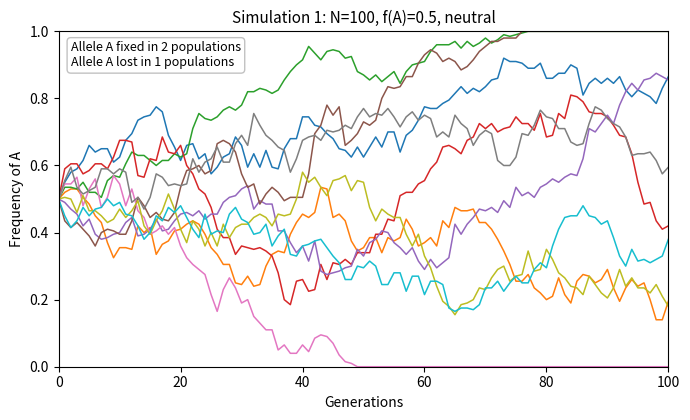
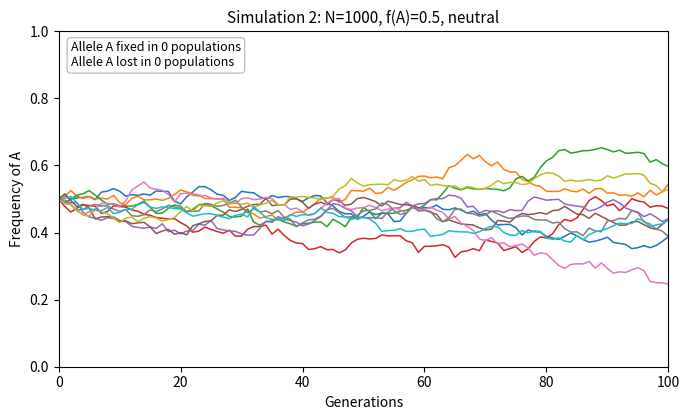
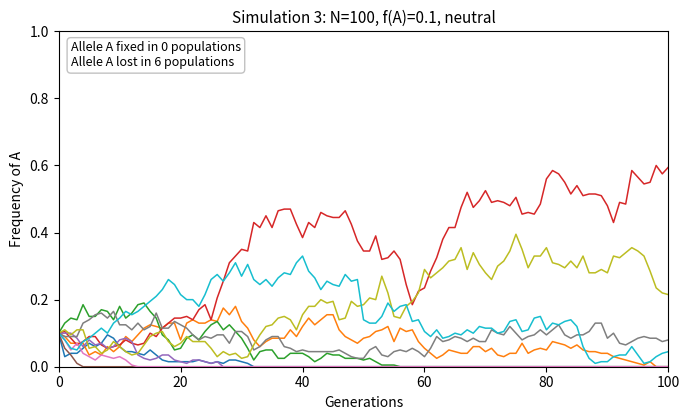
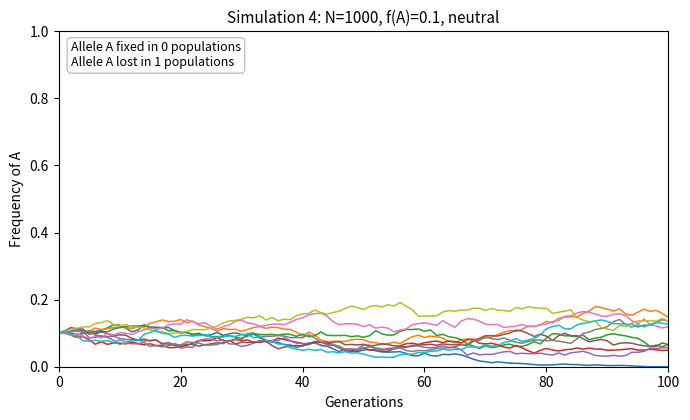
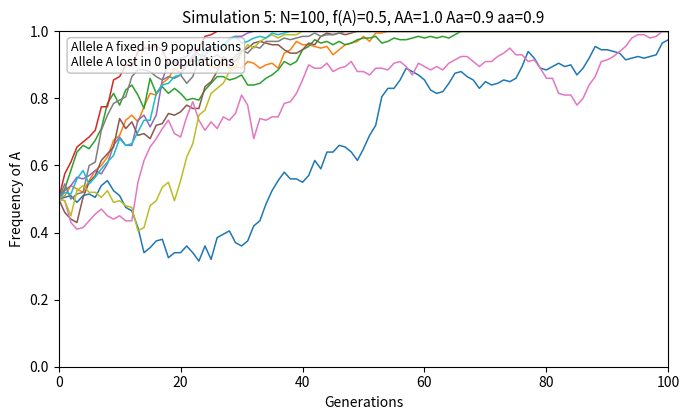
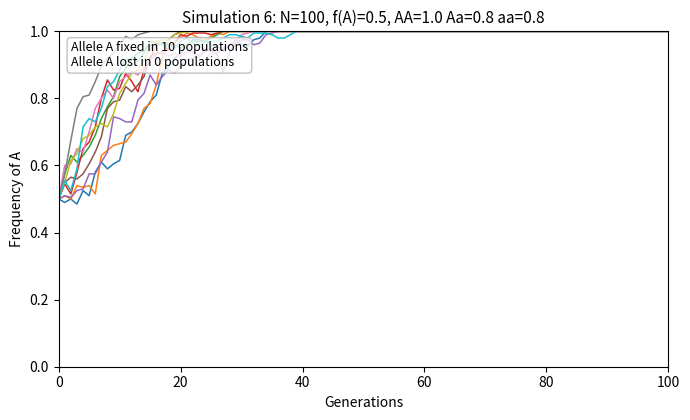

These charts were generated, in order, by the following Python code:
"""Generate allele-frequency trajectory plots for each Lab 9 simulation,
styled like the evobir wf_model app (10 replicate lines, f(A) vs generations,
with a fixed/lost readout). Plots match "Run 1" of each recorded data table
(seed 7), so the figures are consistent with Lab09_PopGenetics_Completed.docx.

Run:  python3 make_plots.py   ->  writes plots/sim1.png ... sim6.png
"""

import os
import random

import matplotlib
matplotlib.use("Agg")
import matplotlib.pyplot as plt

GENERATIONS = 100
REPLICATES = 10
COLORS = plt.cm.tab10.colors

# (id, title, N, p0, wAA, wAa, waa)
SIMS = [
    (1, "Simulation 1: N=100, f(A)=0.5, neutral", 100, 0.5, 1.0, 1.0, 1.0),
    (2, "Simulation 2: N=1000, f(A)=0.5, neutral", 1000, 0.5, 1.0, 1.0, 1.0),
    (3, "Simulation 3: N=100, f(A)=0.1, neutral", 100, 0.1, 1.0, 1.0, 1.0),
    (4, "Simulation 4: N=1000, f(A)=0.1, neutral", 1000, 0.1, 1.0, 1.0, 1.0),
    (5, "Simulation 5: N=100, f(A)=0.5, AA=1.0 Aa=0.9 aa=0.9", 100, 0.5, 1.0, 0.9, 0.9),
    (6, "Simulation 6: N=100, f(A)=0.5, AA=1.0 Aa=0.8 aa=0.8", 100, 0.5, 1.0, 0.8, 0.8),
]


def wf_path(N, p0, wAA, wAa, waa, gens, rng):
    p = p0
    path = [p]
    for _ in range(gens):
        if 0 < p < 1:
            f_AA = p * p * wAA
            f_Aa = 2 * p * (1 - p) * wAa
            f_aa = (1 - p) * (1 - p) * waa
            p_sel = (f_AA + 0.5 * f_Aa) / (f_AA + f_Aa + f_aa)
            p = sum(1 for _ in range(2 * N) if rng.random() < p_sel) / (2 * N)
        path.append(p)
    return path


def main():
    os.makedirs("plots", exist_ok=True)
    rng = random.Random(7)  # same seed as the recorded Run 1 data
    for sid, title, N, p0, wAA, wAa, waa in SIMS:
        fig, ax = plt.subplots(figsize=(7, 4.3))
        fixed = lost = 0
        for i in range(REPLICATES):
            path = wf_path(N, p0, wAA, wAa, waa, GENERATIONS, rng)
            ax.plot(range(GENERATIONS + 1), path, color=COLORS[i % 10], lw=1.1)
            if path[-1] >= 0.999:
                fixed += 1
            elif path[-1] <= 0.001:
                lost += 1
        # advance the RNG past runs 2-5 so each sim's Run 1 uses fresh draws
        for _ in range(4):
            for _ in range(REPLICATES):
                wf_path(N, p0, wAA, wAa, waa, GENERATIONS, rng)
        ax.set_xlim(0, GENERATIONS)
        ax.set_ylim(0, 1)
        ax.set_xlabel("Generations")
        ax.set_ylabel("Frequency of A")
        ax.set_title(title, fontsize=11)
        ax.text(0.02, 0.97,
                f"Allele A fixed in {fixed} populations\n"
                f"Allele A lost in {lost} populations",
                transform=ax.transAxes, va="top", fontsize=9,
                bbox=dict(boxstyle="round", fc="white", ec="0.7", alpha=0.8))
        fig.tight_layout()
        out = f"plots/sim{sid}.png"
        fig.savefig(out, dpi=110)
        plt.close(fig)
        print(f"wrote {out}  (Run 1: fixed={fixed}, lost={lost})")


if __name__ == "__main__":
    main()
